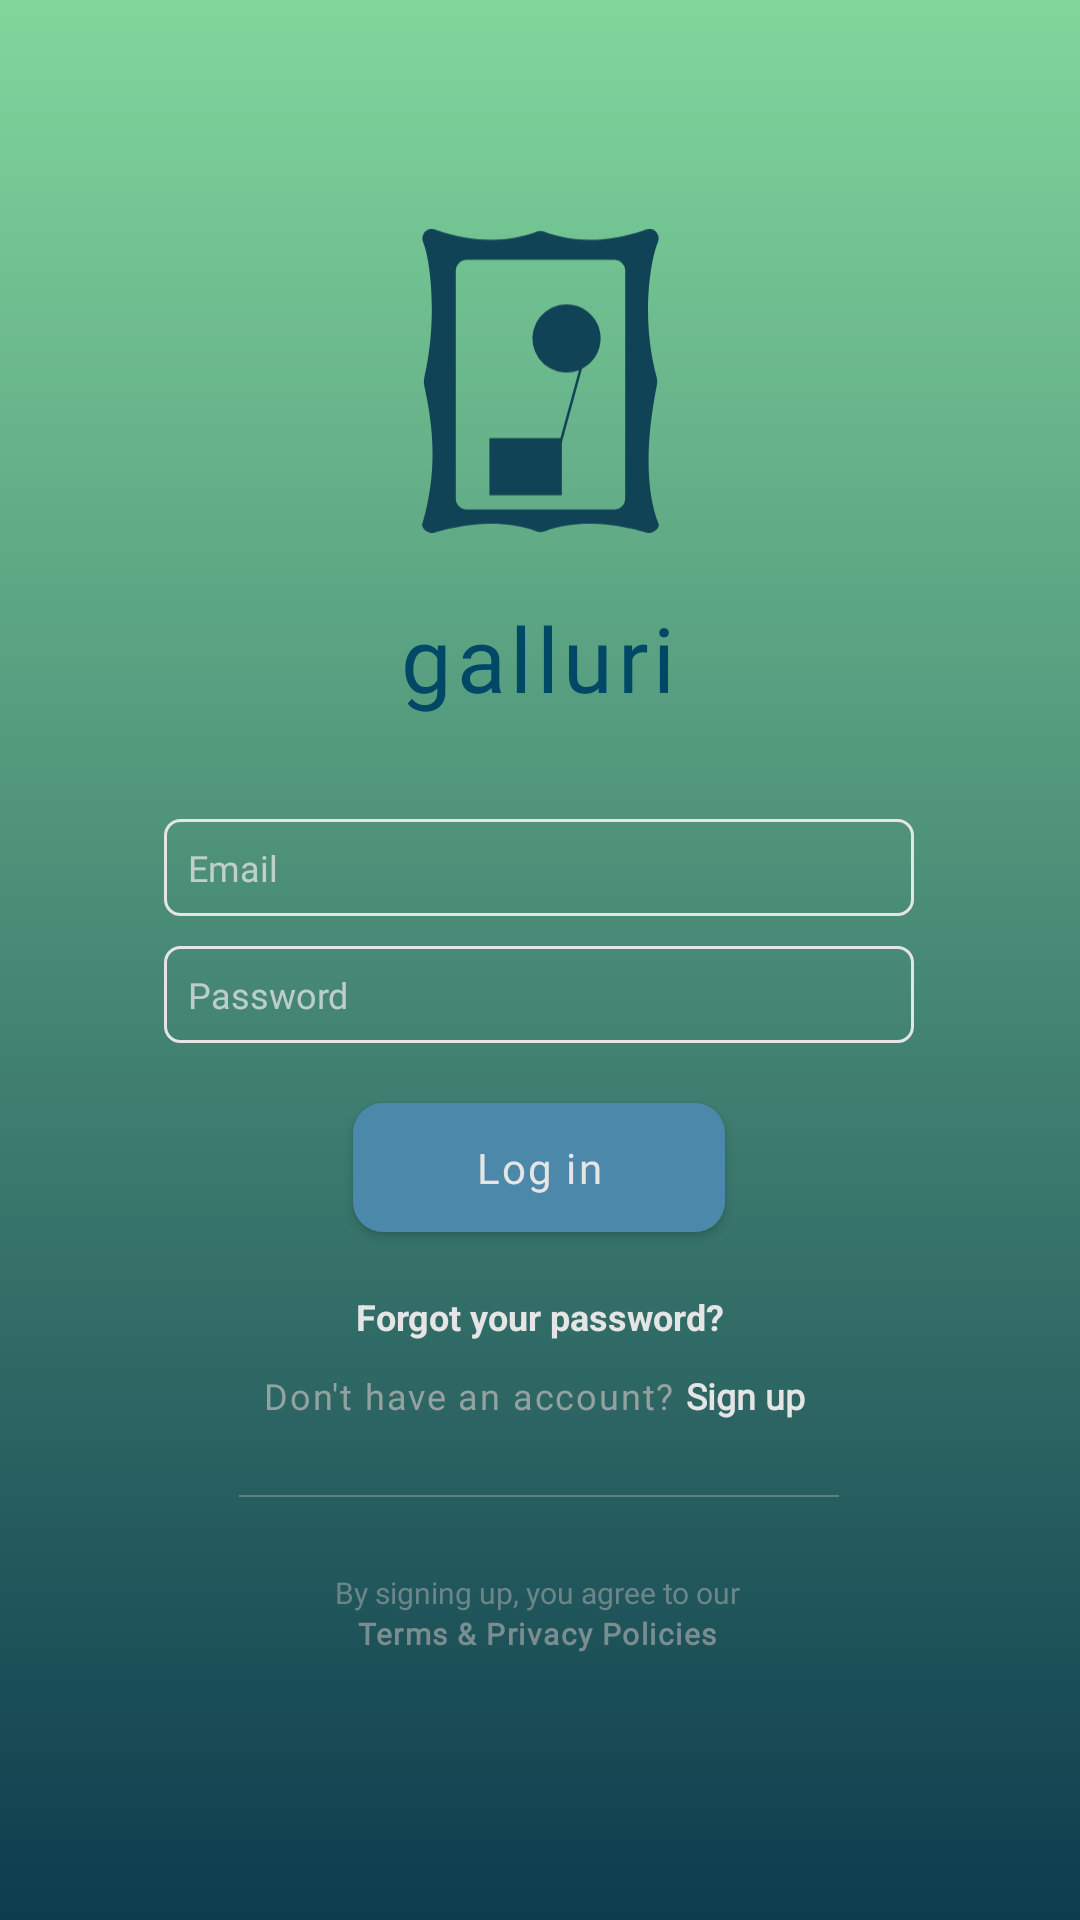

Android layout source for this screen:
<!-- AndroidManifest.xml: application theme NoTheme -->
<!-- res/layout/activity_login.xml -->
<?xml version="1.0" encoding="utf-8"?>
<androidx.constraintlayout.widget.ConstraintLayout xmlns:android="http://schemas.android.com/apk/res/android"
    xmlns:app="http://schemas.android.com/apk/res-auto"
    xmlns:tools="http://schemas.android.com/tools"
    android:id="@+id/login_layout"
    android:layout_width="match_parent"
    android:layout_height="match_parent"
    android:background="@drawable/background_gradient"
    tools:context=".Login">


    <EditText
        android:id="@+id/email_login_input"
        android:layout_width="250sp"
        android:layout_height="wrap_content"
        android:layout_marginStart="8dp"
        android:layout_marginLeft="8dp"
        android:layout_marginTop="10dp"
        android:layout_marginEnd="8dp"
        android:layout_marginRight="8dp"
        android:autofillHints="email"
        android:background="@drawable/credential_input_border"
        android:ems="10"
        android:fontFamily="@font/helveticaneue"
        android:gravity="center|start"
        android:hint="Email"
        android:inputType="textEmailAddress"
        android:singleLine="true"
        android:textColor="@color/credential_input_focus"
        android:textColorHighlight="#004865"
        android:textColorHint="#BFE5E5E5"
        android:textCursorDrawable="@null"
        android:textSize="12sp"
        app:layout_constraintEnd_toEndOf="parent"
        app:layout_constraintHorizontal_bias="0.497"
        app:layout_constraintStart_toStartOf="parent"
        app:layout_constraintTop_toBottomOf="@+id/invalid_login" />

    <TextView
        android:id="@+id/galluri"
        android:layout_width="wrap_content"
        android:layout_height="wrap_content"
        android:layout_marginStart="8dp"
        android:layout_marginLeft="8dp"
        android:layout_marginTop="15dp"
        android:layout_marginEnd="8dp"
        android:layout_marginRight="8dp"
        android:gravity="center"
        android:letterSpacing="0.05"
        android:text="@string/app_name_lc"
        android:textColor="#004865"
        android:textSize="30sp"
        app:fontFamily="@font/georgia"
        app:layout_constraintEnd_toEndOf="parent"
        app:layout_constraintHorizontal_bias="0.498"
        app:layout_constraintStart_toStartOf="parent"
        app:layout_constraintTop_toBottomOf="@+id/galluri_icon" />

    <ImageView
        android:id="@+id/galluri_icon"
        android:layout_width="79dp"
        android:layout_height="114dp"
        android:layout_marginTop="70dp"
        android:layout_marginStart="8dp"
        android:layout_marginLeft="8dp"
        android:contentDescription="galluri icon"
        android:layout_marginEnd="8dp"
        android:layout_marginRight="8dp"
        app:layout_constraintEnd_toEndOf="parent"
        app:layout_constraintStart_toStartOf="parent"
        app:layout_constraintTop_toTopOf="parent"
        app:srcCompat="@drawable/ic_galluri_icon" />

    <EditText
        android:id="@+id/password_login_input"
        android:layout_width="250sp"
        android:layout_height="wrap_content"
        android:layout_marginStart="8dp"
        android:layout_marginLeft="8dp"
        android:layout_marginTop="10dp"
        android:layout_marginEnd="8dp"
        android:layout_marginRight="8dp"
        android:autofillHints="password"
        android:background="@drawable/credential_input_border"
        android:ems="10"
        android:fontFamily="@font/helveticaneue"
        android:gravity="center|start"
        android:hint="Password"
        android:inputType="textPassword"
        android:singleLine="true"
        android:textColor="@color/credential_input_focus"
        android:textColorHighlight="#004865"
        android:textColorHint="#BFE5E5E5"
        android:textCursorDrawable="@null"
        android:textSize="12sp"
        app:layout_constraintEnd_toEndOf="parent"
        app:layout_constraintHorizontal_bias="0.497"
        app:layout_constraintStart_toStartOf="parent"
        app:layout_constraintTop_toBottomOf="@+id/email_login_input" />

    <Button
        android:id="@+id/complete_login"
        style="@style/Widget.AppCompat.Button"
        android:layout_width="124dp"
        android:layout_height="43dp"
        android:layout_marginStart="8dp"
        android:layout_marginLeft="8dp"
        android:layout_marginTop="20dp"
        android:layout_marginEnd="8dp"
        android:layout_marginRight="8dp"
        android:background="@drawable/credential_button"
        android:elevation="10dp"
        android:fontFamily="@font/helveticaneue"
        android:gravity="center"
        android:letterSpacing="0.05"
        android:text="Log in"
        android:textAllCaps="false"
        android:textColor="#E5E5E5"
        android:textSize="14sp"
        app:layout_constraintEnd_toEndOf="parent"
        app:layout_constraintHorizontal_bias="0.498"
        app:layout_constraintStart_toStartOf="parent"
        app:layout_constraintTop_toBottomOf="@+id/password_login_input" />

    <androidx.constraintlayout.widget.ConstraintLayout
        android:id="@+id/signup_layout"
        android:layout_width="wrap_content"
        android:layout_height="wrap_content"
        android:layout_gravity="center"
        android:layout_marginStart="8dp"
        android:layout_marginLeft="8dp"
        android:layout_marginTop="10dp"
        android:layout_marginEnd="8dp"
        android:layout_marginRight="8dp"
        app:layout_constraintEnd_toEndOf="parent"
        app:layout_constraintHorizontal_bias="0.485"
        app:layout_constraintStart_toStartOf="parent"
        app:layout_constraintTop_toBottomOf="@+id/forgot_password">

        <TextView
            android:id="@+id/signup_text"
            android:layout_width="wrap_content"
            android:layout_height="wrap_content"
            android:layout_marginStart="8dp"
            android:layout_marginLeft="8dp"
            android:fontFamily="@font/helveticaneue"
            android:gravity="center"
            android:letterSpacing="0.05"
            android:text="Don't have an account?"
            android:textColor="#BFB5B5B5"
            android:textSize="12sp"
            app:layout_constraintStart_toStartOf="parent"
            app:layout_constraintTop_toTopOf="parent" />

        <TextView
            android:id="@+id/signup_link"
            android:layout_width="wrap_content"
            android:layout_height="wrap_content"
            android:layout_marginStart="4dp"
            android:layout_marginLeft="4dp"
            android:layout_marginEnd="8dp"
            android:layout_marginRight="8dp"
            android:fontFamily="@font/helveticaneue"
            android:gravity="center"
            android:text="Sign up"
            android:textAppearance="@style/TextAppearance.AppCompat"
            android:textColor="@color/credential_link_click"
            android:textSize="12sp"
            android:textStyle="bold"
            app:layout_constraintEnd_toEndOf="parent"
            app:layout_constraintHorizontal_bias="0.0"
            app:layout_constraintStart_toEndOf="@+id/signup_text"
            app:layout_constraintTop_toTopOf="parent" />
    </androidx.constraintlayout.widget.ConstraintLayout>

    <View
        android:id="@+id/divider"
        android:layout_width="200dp"
        android:layout_height="0.5dp"
        android:layout_marginStart="8dp"
        android:layout_marginLeft="8dp"
        android:layout_marginTop="25dp"
        android:layout_marginEnd="8dp"
        android:layout_marginRight="8dp"
        android:background="#66B5B5B5"
        app:layout_constraintEnd_toEndOf="parent"
        app:layout_constraintHorizontal_bias="0.497"
        app:layout_constraintStart_toStartOf="parent"
        app:layout_constraintTop_toBottomOf="@+id/signup_layout" />

    <androidx.constraintlayout.widget.ConstraintLayout
        android:id="@+id/terms_layout"
        android:layout_width="wrap_content"
        android:layout_height="wrap_content"
        android:layout_marginStart="8dp"
        android:layout_marginLeft="8dp"
        android:layout_marginTop="25dp"
        android:layout_marginEnd="8dp"
        android:layout_marginRight="8dp"
        android:layout_marginBottom="8dp"
        app:layout_constraintBottom_toBottomOf="parent"
        app:layout_constraintEnd_toEndOf="parent"
        app:layout_constraintHorizontal_bias="0.497"
        app:layout_constraintStart_toStartOf="parent"
        app:layout_constraintTop_toBottomOf="@+id/divider"
        app:layout_constraintVertical_bias="0.0">

        <TextView
            android:id="@+id/terms_intro"
            android:layout_width="wrap_content"
            android:layout_height="wrap_content"
            android:layout_marginStart="8dp"
            android:layout_marginLeft="8dp"
            android:layout_marginEnd="8dp"
            android:layout_marginRight="8dp"
            android:fontFamily="@font/helveticaneue"
            android:text="By signing up, you agree to our"
            android:textColor="#80B5B5B5"
            android:textSize="10sp"
            app:layout_constraintEnd_toEndOf="parent"
            app:layout_constraintHorizontal_bias="0.0"
            app:layout_constraintStart_toStartOf="parent"
            app:layout_constraintTop_toTopOf="parent" />

        <TextView
            android:id="@+id/terms_link"
            android:layout_width="wrap_content"
            android:layout_height="wrap_content"
            android:layout_marginStart="8dp"
            android:layout_marginLeft="8dp"
            android:layout_marginEnd="8dp"
            android:layout_marginRight="8dp"
            android:fontFamily="@font/helveticaneue"
            android:letterSpacing="0.05"
            android:text="Terms &amp; Privacy Policies"
            android:textColor="#99B5B5B5"
            android:textSize="10sp"
            android:textStyle="bold"
            app:layout_constraintEnd_toEndOf="parent"
            app:layout_constraintHorizontal_bias="0.483"
            app:layout_constraintStart_toStartOf="parent"
            app:layout_constraintTop_toBottomOf="@+id/terms_intro" />
    </androidx.constraintlayout.widget.ConstraintLayout>

    <TextView
        android:id="@+id/forgot_password"
        android:layout_width="wrap_content"
        android:layout_height="wrap_content"
        android:layout_marginStart="8dp"
        android:layout_marginLeft="8dp"
        android:layout_marginTop="20dp"
        android:layout_marginEnd="8dp"
        android:layout_marginRight="8dp"
        android:text="Forgot your password?"
        android:textColor="@color/credential_link_click"
        android:textSize="12sp"
        android:textStyle="bold"
        app:layout_constraintEnd_toEndOf="parent"
        app:layout_constraintStart_toStartOf="parent"
        app:layout_constraintTop_toBottomOf="@+id/complete_login" />

    <TextView
        android:id="@+id/invalid_login"
        android:layout_width="wrap_content"
        android:layout_height="wrap_content"
        android:layout_marginStart="8dp"
        android:layout_marginLeft="8dp"
        android:layout_marginTop="10dp"
        android:layout_marginEnd="8dp"
        android:layout_marginRight="8dp"
        android:text="Invalid login"
        android:textColor="#B92B2B"
        android:textSize="10sp"
        android:visibility="invisible"
        app:layout_constraintEnd_toEndOf="parent"
        app:layout_constraintStart_toStartOf="parent"
        app:layout_constraintTop_toBottomOf="@+id/galluri" />


</androidx.constraintlayout.widget.ConstraintLayout>
<!-- resources referenced by this layout -->
<resources>
  <!-- drawable background_gradient (drawable) -->
  <?xml version="1.0" encoding="utf-8"?>
  <shape xmlns:android="http://schemas.android.com/apk/res/android"
      android:shape="rectangle">
      <gradient
          android:startColor="#0D3C4E"
          android:endColor="#81D69C"
          android:angle="90"/>
  </shape>
  <!-- drawable credential_button (drawable) -->
  <?xml version="1.0" encoding="utf-8"?>
  <selector xmlns:android="http://schemas.android.com/apk/res/android">
  
  <item
      android:state_focused="true"
      android:state_pressed="true"
      android:drawable="@drawable/credential_button_click" />
  
  <item
      android:state_focused="false"
      android:state_pressed="true"
      android:drawable="@drawable/credential_button_click" />
  
  <item android:drawable="@drawable/credential_button_norm" />
  </selector>
  <!-- drawable credential_input_border (drawable) -->
  <?xml version="1.0" encoding="utf-8"?>
  <shape xmlns:android="http://schemas.android.com/apk/res/android">
  
      <corners
          android:radius="5dp" />
      <padding
          android:top="8dp" android:bottom="8dp" android:left="8dp" android:right="8dp" />
      <stroke
          android:width="1dp"
          android:color="#E5E5E5" />
  </shape>
  <!-- drawable ic_galluri_icon (drawable) -->
  <vector android:height="219dp" android:viewportHeight="218.71"
      android:viewportWidth="170.85" android:width="171dp" xmlns:android="http://schemas.android.com/apk/res/android">
      <path android:fillColor="#114357" android:pathData="M169.19,113.05a14.48,14.48 0,0 0,-0.11 -6.77c-11.87,-44 -3.64,-86.21 0.79,-96.28a7.78,7.78 0,0 0,-0.28 -7c-1.27,-2.22 -3.81,-4 -8.88,-2.4 -36.31,13 -63.72,4.65 -72.39,1.25a7.9,7.9 0,0 0,-5.78 0c-8.67,3.4 -36.08,11.71 -72.39,-1.25 -5.07,-1.63 -7.61,0.18 -8.88,2.4a7.78,7.78 0,0 0,-0.28 7c4.43,10.07 10.8,52.23 0.79,96.28a15.17,15.17 0,0 0,-0.11 6.77c5,23.58 11.13,57.06 -1.67,100.06a7.2,7.2 0,0 0,4.54 5.07,7.78 7.78,0 0,0 5.13,0.18c8.12,-2.46 43.8,-12.06 72.82,-0.7a8.06,8.06 0,0 0,5.88 0c29,-11.36 64.7,-1.76 72.82,0.7a7.78,7.78 0,0 0,5.13 -0.18,7.28 7.28,0 0,0 4.54,-5.07C159.92,186 162.28,148.13 169.19,113.05ZM146.47,193.94a8,8 0,0 1,-8 8L32.35,201.94a8,8 0,0 1,-8 -8v-164a8,8 0,0 1,8 -8L138.51,21.94a8,8 0,0 1,8 8Z"/>
      <path android:fillColor="#114357" android:pathData="M104.16,54.05a24.61,24.61 0,1 0,9 47.52l-13.38,49L48.62,150.57v41h52.19L100.81,153.75l14.51,-53.17a24.6,24.6 0,0 0,-11.16 -46.53Z"/>
  </vector>
  <string name="app_name_lc">galluri</string>
  <style name="NoTheme" parent="Theme.AppCompat.Light.NoActionBar">
          <item name="colorPrimary">@color/colorPrimary</item>
          <item name="colorPrimaryDark">@color/colorPrimaryDark</item>
          <item name="colorAccent">@color/colorAccent</item>
      </style>
  <!-- drawable credential_button_click (drawable) -->
  <?xml version="1.0" encoding="utf-8"?>
  <shape xmlns:android="http://schemas.android.com/apk/res/android">
  
      <corners
          android:radius="10dp" />
      <solid
          android:color="#428B73" />
  
  </shape>
  <!-- drawable credential_button_norm (drawable) -->
  <?xml version="1.0" encoding="utf-8"?>
  <shape xmlns:android="http://schemas.android.com/apk/res/android">
  
  <corners
      android:radius="10dp" />
  <solid
      android:color="#4C88AA" />
  
  </shape>
  <color name="colorPrimary">#008577</color>
  <color name="colorPrimaryDark">#00574B</color>
  <color name="colorAccent">#004865</color>
</resources>
